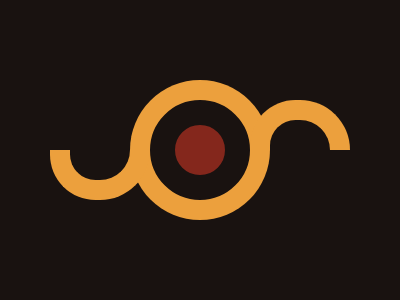

Give the HTML and CSS whose rendering is this image.

<div></div>
<style>
  body{
    background:#191210;
    display:flex;
    align-items:center;
    justify-content:center;
  }
  
  div{
    width:50px;
    height:50px;
    border-radius:50%;
    background:#84271C;
    position:relative;
    border:25px solid #191210;
    box-shadow:0 0 0 20px #ECA03D;
  }
  div::after{
    content:'';
    position:absolute;
    border-top-left-radius:100px;
    border-top-right-radius:110px;
    width:100px;
    height:50px;
    box-sizing:border-box;
    border:20px solid #ECA03D;
    bottom:50%;
    right:-25px;
    transform:translate(100%,0);
    border-bottom:0;
  }

    div::before{
    content:'';
    position:absolute;
    border-bottom-left-radius:100px;
    border-bottom-right-radius:110px;
    width:100px;
    height:50px;
    box-sizing:border-box;
    border:20px solid #ECA03D;
    top:50%;
    left:-25px;
    transform:translate(-100%,0);
    border-top:0;
  }
</style>
